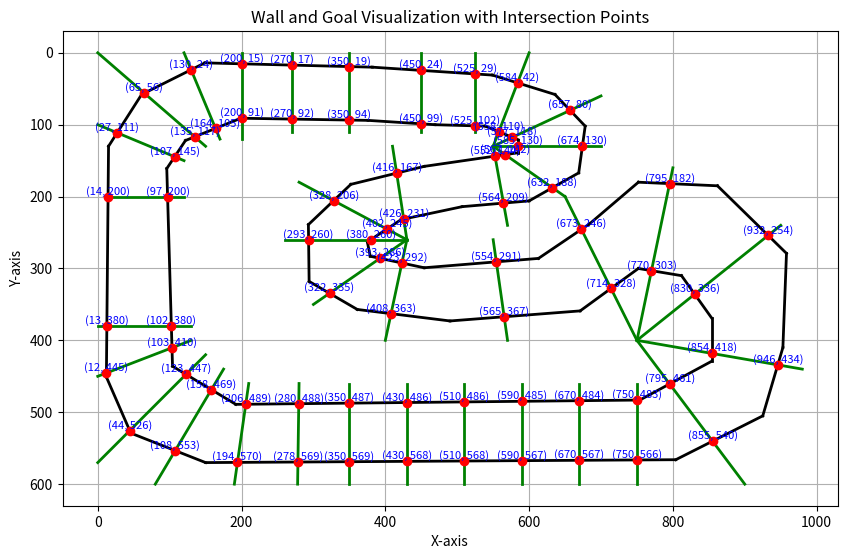

The matplotlib source for this figure:
# Wall coordinates (as start and end points)
walls = [
    (12, 451, 15, 130),
    (15, 130, 61, 58),
    (61, 58, 149, 14),
    (149, 14, 382, 20),
    (382, 20, 549, 31),
    (549, 31, 636, 58),
    (636, 58, 678, 102),
    (678, 102, 669, 167),
    (669, 167, 600, 206),
    (600, 206, 507, 214),
    (507, 214, 422, 232),
    (422, 232, 375, 263),
    (375, 263, 379, 283),
    (379, 283, 454, 299),
    (454, 299, 613, 286),
    (613, 286, 684, 238),
    (684, 238, 752, 180),
    (752, 180, 862, 185),
    (862, 185, 958, 279),
    (958, 279, 953, 410),
    (953, 410, 925, 505),
    (925, 505, 804, 566),
    (804, 566, 150, 570),
    (150, 570, 46, 529),
    (46, 529, 12, 451),
    (104, 436, 96, 161),
    (96, 161, 122, 122),
    (122, 122, 199, 91),
    (199, 91, 376, 94),
    (376, 94, 469, 100),
    (469, 100, 539, 102),
    (539, 102, 585, 121),
    (585, 121, 585, 139),
    (585, 139, 454, 158),
    (454, 158, 352, 183),
    (352, 183, 293, 239),
    (293, 239, 294, 318),
    (294, 318, 361, 357),
    (361, 357, 490, 373),
    (490, 373, 671, 359),
    (671, 359, 752, 300),
    (752, 300, 812, 310),
    (812, 310, 854, 369),
    (854, 369, 854, 429),
    (854, 429, 754, 483),
    (754, 483, 192, 489),
    (192, 489, 104, 436)
]

# Goal coordinates (as start and end points)
goals = [
    (10,200,120,200),
    (0,100,120,150),
    (0,0,150,130),
    (120,0,170,120),
    (200,0,200,120),
    (270,0,270,110),
    (350,0,350,110),
    (450,0,450,110),
    (525,0,525,110),
    (600,0,550,130),
    (550,130,700,60),
    (550,130,700,130),
    (550,130,650,200),
    (550,130,570,240),
    (410,130,430,260),
    (430,260,300,350),
    (430,260,260,260),
    (430,260,280,180),
    (430,260,400,400),
    (550,260,570,400),
    (750,400,650,200),
    (750,400,800,160),
    (750,400,950,240),
    (750,400,980,440),
    (750,400,900,600),
    (750,460,750,600),
    (670,460,670,600),
    (590,460,590,600),
    (510,460,510,600),
    (430,460,430,600),
    (350,460,350,600),
    (280,460,278,600),
    (210,460,190,600),
    (80,600,175,440),
    (150,420,0,570),
    (0,450,130,400),
    (0,380,130,380)
]

import matplotlib.pyplot as plt

# Function to calculate intersection of two line segments
def line_intersection(line1, line2):
    x1, y1, x2, y2 = line1
    x3, y3, x4, y4 = line2

    # Calculate determinants
    det = (x1 - x2) * (y3 - y4) - (y1 - y2) * (x3 - x4)
    if det == 0:
        return None  # Lines are parallel or coincident

    # Calculate intersection point
    px = ((x1 * y2 - y1 * x2) * (x3 - x4) - (x1 - x2) * (x3 * y4 - y3 * x4)) / det
    py = ((x1 * y2 - y1 * x2) * (y3 - y4) - (y1 - y2) * (x3 * y4 - y3 * x4)) / det

    # Check if the intersection point is within both line segments
    if (
        min(x1, x2) <= px <= max(x1, x2)
        and min(y1, y2) <= py <= max(y1, y2)
        and min(x3, x4) <= px <= max(x3, x4)
        and min(y3, y4) <= py <= max(y3, y4)
    ):
        return px, py
    return None

# Create a figure and axis
fig = plt.figure(figsize=(10, 8))
ax = fig.add_subplot(1, 1, 1)
plt.gca().invert_yaxis()

# Plot walls as black lines
for wall in walls:
    ax.plot([wall[0], wall[2]], [wall[1], wall[3]], color="black", linewidth=2)

# Plot goals as green lines
for goal in goals:
    ax.plot([goal[0], goal[2]], [goal[1], goal[3]], color="green", linewidth=2)

# Find and plot intersections with labels
intersection_points = []
for wall in walls:
    for goal in goals:
        intersection = line_intersection(wall, goal)
        if intersection:
            intersection_points.append(intersection)
            ax.plot(intersection[0], intersection[1], "ro")  # Mark intersection with red dot
            ax.text(
                intersection[0],
                intersection[1],
                f"({intersection[0]:.0f}, {intersection[1]:.0f})",
                color="blue",
                fontsize=8,
                ha="center",
                va="bottom"
            )  # Add label near the point

# Add grid and labels
ax.set_title("Wall and Goal Visualization with Intersection Points")
ax.set_xlabel("X-axis")
ax.set_ylabel("Y-axis")
ax.grid(True)

# Set equal aspect ratio
ax.set_aspect("equal", adjustable="box")

# Show the plot
plt.show()
